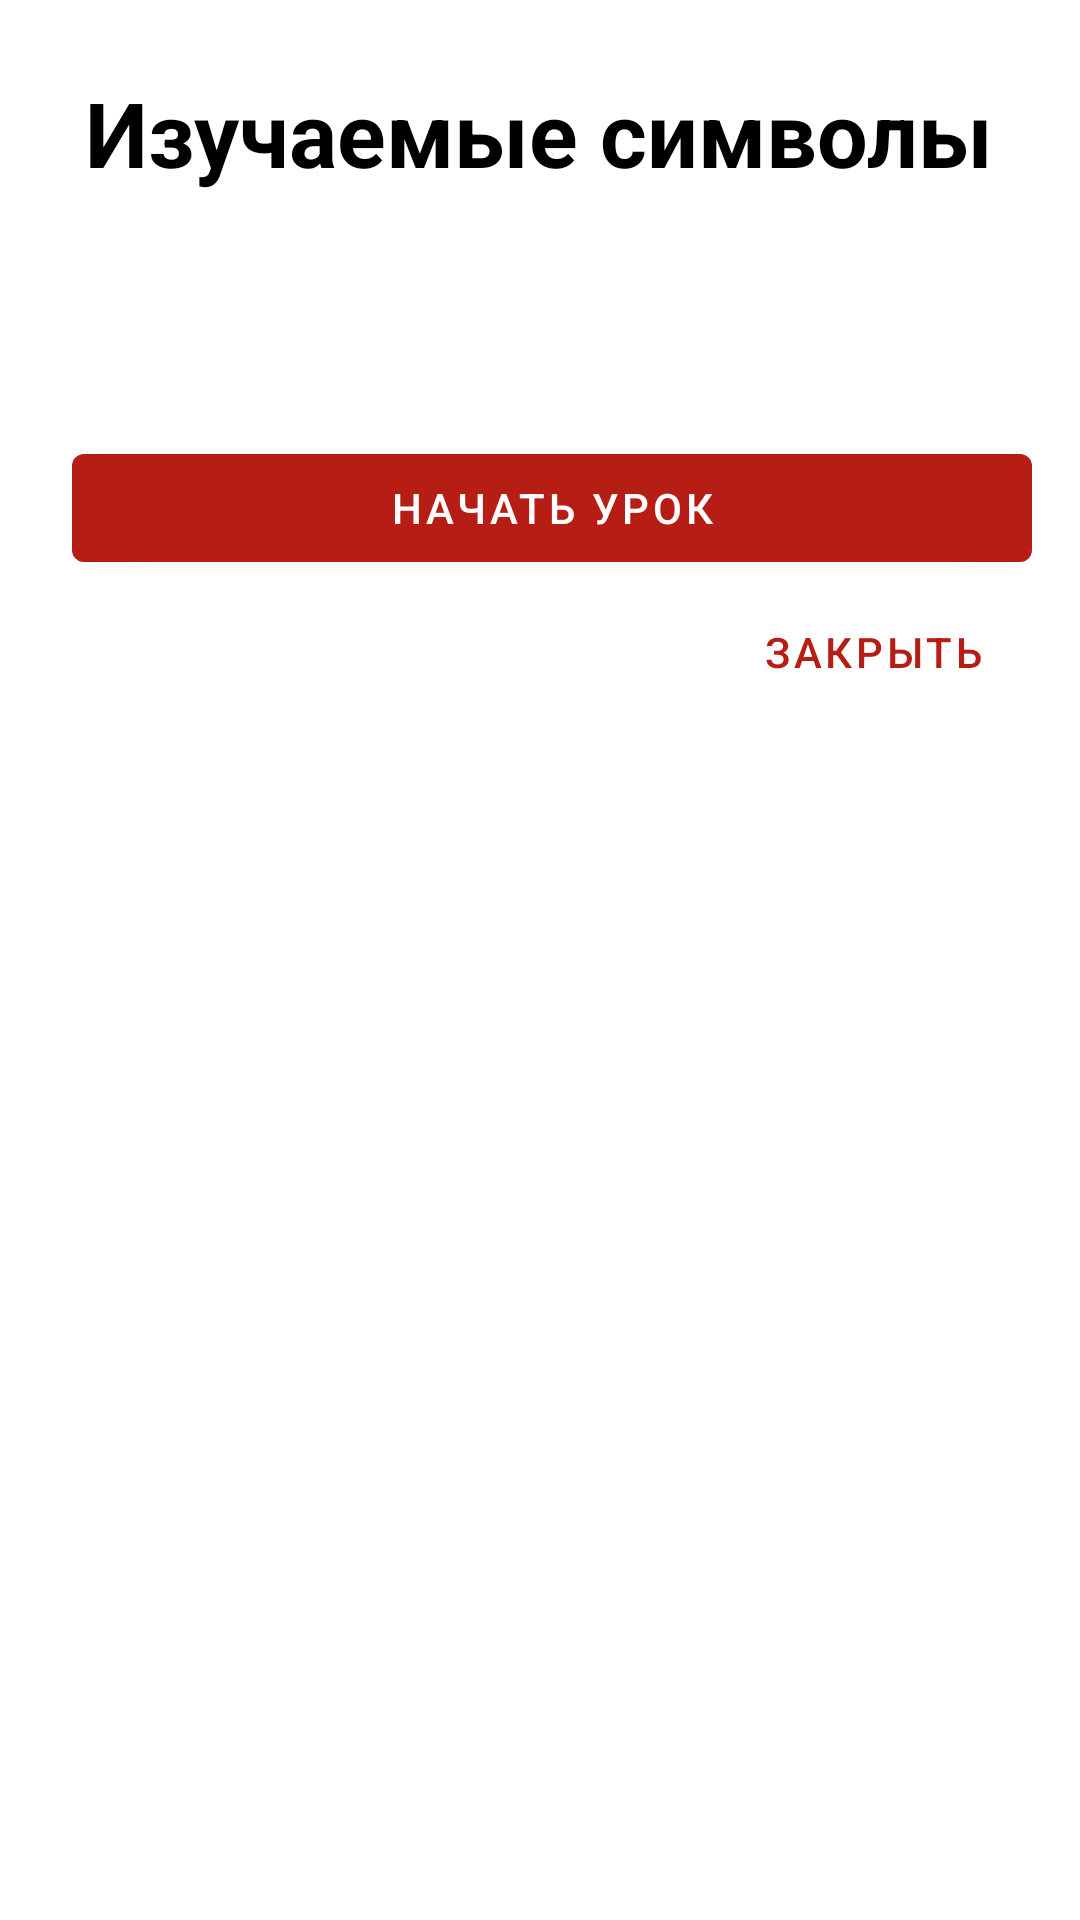

Write the Android layout XML for this screen, with the resource values it uses.
<!-- AndroidManifest.xml: application theme Theme.YomuCards -->
<!-- res/layout/dialog_lesson_info.xml -->
<LinearLayout xmlns:android="http://schemas.android.com/apk/res/android"
    android:layout_width="match_parent"
    android:layout_height="wrap_content"
    android:orientation="vertical"
    android:padding="16dp">

    <TextView
        android:id="@+id/dialog_kana_symbol"
        android:layout_width="wrap_content"
        android:layout_height="wrap_content"
        android:textSize="30sp"
        android:textStyle="bold"
        android:textColor="@color/black"
        android:layout_gravity="center_horizontal"
        android:text="Изучаемые символы"
        android:padding="8dp"/>

    <TextView
        android:id="@+id/dialog_lesson_info_text"
        android:layout_width="wrap_content"
        android:layout_height="wrap_content"
        android:textSize="20sp"
        android:layout_gravity="left"
        android:padding="8dp"/>

    
    <LinearLayout
        android:layout_width="match_parent"
        android:layout_height="wrap_content"
        android:orientation="horizontal"
        android:layout_marginTop="30sp"
        android:layout_gravity="left">


        <com.google.android.material.button.MaterialButton
            android:id="@+id/btnStartLesson"
            android:layout_width="0dp"
            android:layout_height="wrap_content"
            android:layout_weight="1"
            android:text="Начать урок"
            android:layout_marginStart="8dp"/>
    </LinearLayout>

    
    <Button
        android:id="@+id/btnCloseInfo"
        android:layout_width="wrap_content"
        android:layout_height="wrap_content"
        android:text="Закрыть"
        android:background="@android:color/transparent"
        android:textColor="@color/red"
        android:layout_gravity="right"

        />
</LinearLayout>
<!-- resources referenced by this layout -->
<resources>
  <color name="black">#FF000000</color>
  <color name="red">#B61E15</color>
  <style name="Theme.YomuCards" parent="Theme.MaterialComponents.Light.NoActionBar">
          
          <item name="buttonStyle">@style/Widget.MaterialComponents.Button</item>
          <item name="colorPrimary">#B61E15</item> 
          <item name="colorPrimaryVariant">#B61E15</item> 
          <item name="colorOnPrimary">@color/white</item> 
  
          <item name="colorSecondary">@color/secondary</item> 
          <item name="colorSecondaryVariant">@color/secondaryDark</item> 
          <item name="colorOnSecondary">@color/black</item> 
  
          <item name="colorOnBackground">@color/black</item> 
  
          <item name="colorSurface">@color/white</item> 
          <item name="colorOnSurface">@color/black</item> 
  
          <item name="colorError">@color/red</item> 
          <item name="colorOnError">@color/white</item> 
  
          
          <item name="android:statusBarColor">#B61E15</item> 
          <item name="android:navigationBarColor">#2C2C2C</item> 
  
          
          <item name="shapeAppearanceSmallComponent">@style/ShapeAppearance.MaterialComponents.SmallComponent</item>
          <item name="shapeAppearanceMediumComponent">@style/ShapeAppearance.MaterialComponents.MediumComponent</item>
          <item name="shapeAppearanceLargeComponent">@style/ShapeAppearance.MaterialComponents.LargeComponent</item>
  
  
      </style>
  <color name="white">#FFFFFFFF</color>
  <color name="secondary">#03DAC6</color>
  <color name="secondaryDark">#018786</color>
</resources>
